Run: headless pygame with SDL's dummy video driver; simulated clock (each Clock.tick advances the game by its frame time, no real sleeping); random seed 0; keys injected as events and as key.get_pressed() state; mouse plan: one left click at the window centre at the start of phase 2, then a move to the lower-right quarter at the start of phase 3.
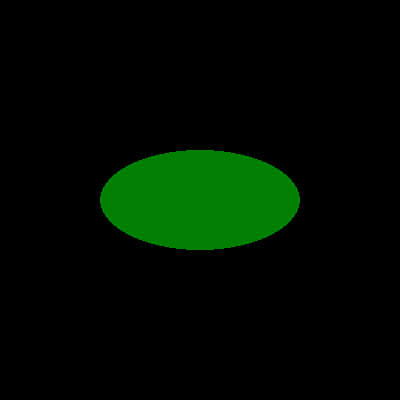
Frame 1 of 4 · flips 1–60 · no input
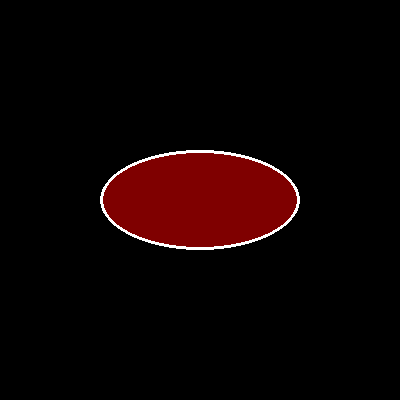
Frame 2 of 4 · flips 61–180 · clicked the window centre · tapped SPACE, RETURN · held RIGHT (→), D
Frame 3 of 4 · flips 181–300 · moved the mouse to the lower-right quarter · held DOWN (↓), S · screen same as frame 1, image omitted
Frame 4 of 4 · flips 301–420 · held LEFT (←), A, UP (↑), W · screen unchanged from frame 3, image omitted

The pygame program that drew these frames:

import pygame
width, height = 400, 400
window = pygame.display.set_mode((width, height))
clock = pygame.time.Clock()

ellipse_rect = pygame.Rect(0, 0, 200, 100)
ellipse_rect.center = window.get_rect().center

run = True
while run:
    clock.tick(60)
    for event in pygame.event.get():
        if event.type == pygame.QUIT:
            run = False

    a = ellipse_rect.width // 2
    b = ellipse_rect.height // 2
    scale_y = a / b
    cpt_x, cpt_y = ellipse_rect.center
    test_x, test_y = pygame.mouse.get_pos()
    dx = test_x - cpt_x
    dy = (test_y - cpt_y) * scale_y
    collide = dx*dx + dy*dy <= a*a  
            
    window.fill(0)
    
    color = (127, 0, 0) if collide else (0, 127, 0)
    pygame.draw.ellipse(window, color, ellipse_rect)
    if collide:
        pygame.draw.ellipse(window, (255, 255, 255), ellipse_rect, 3)

    pygame.display.flip()

pygame.quit()
exit()
